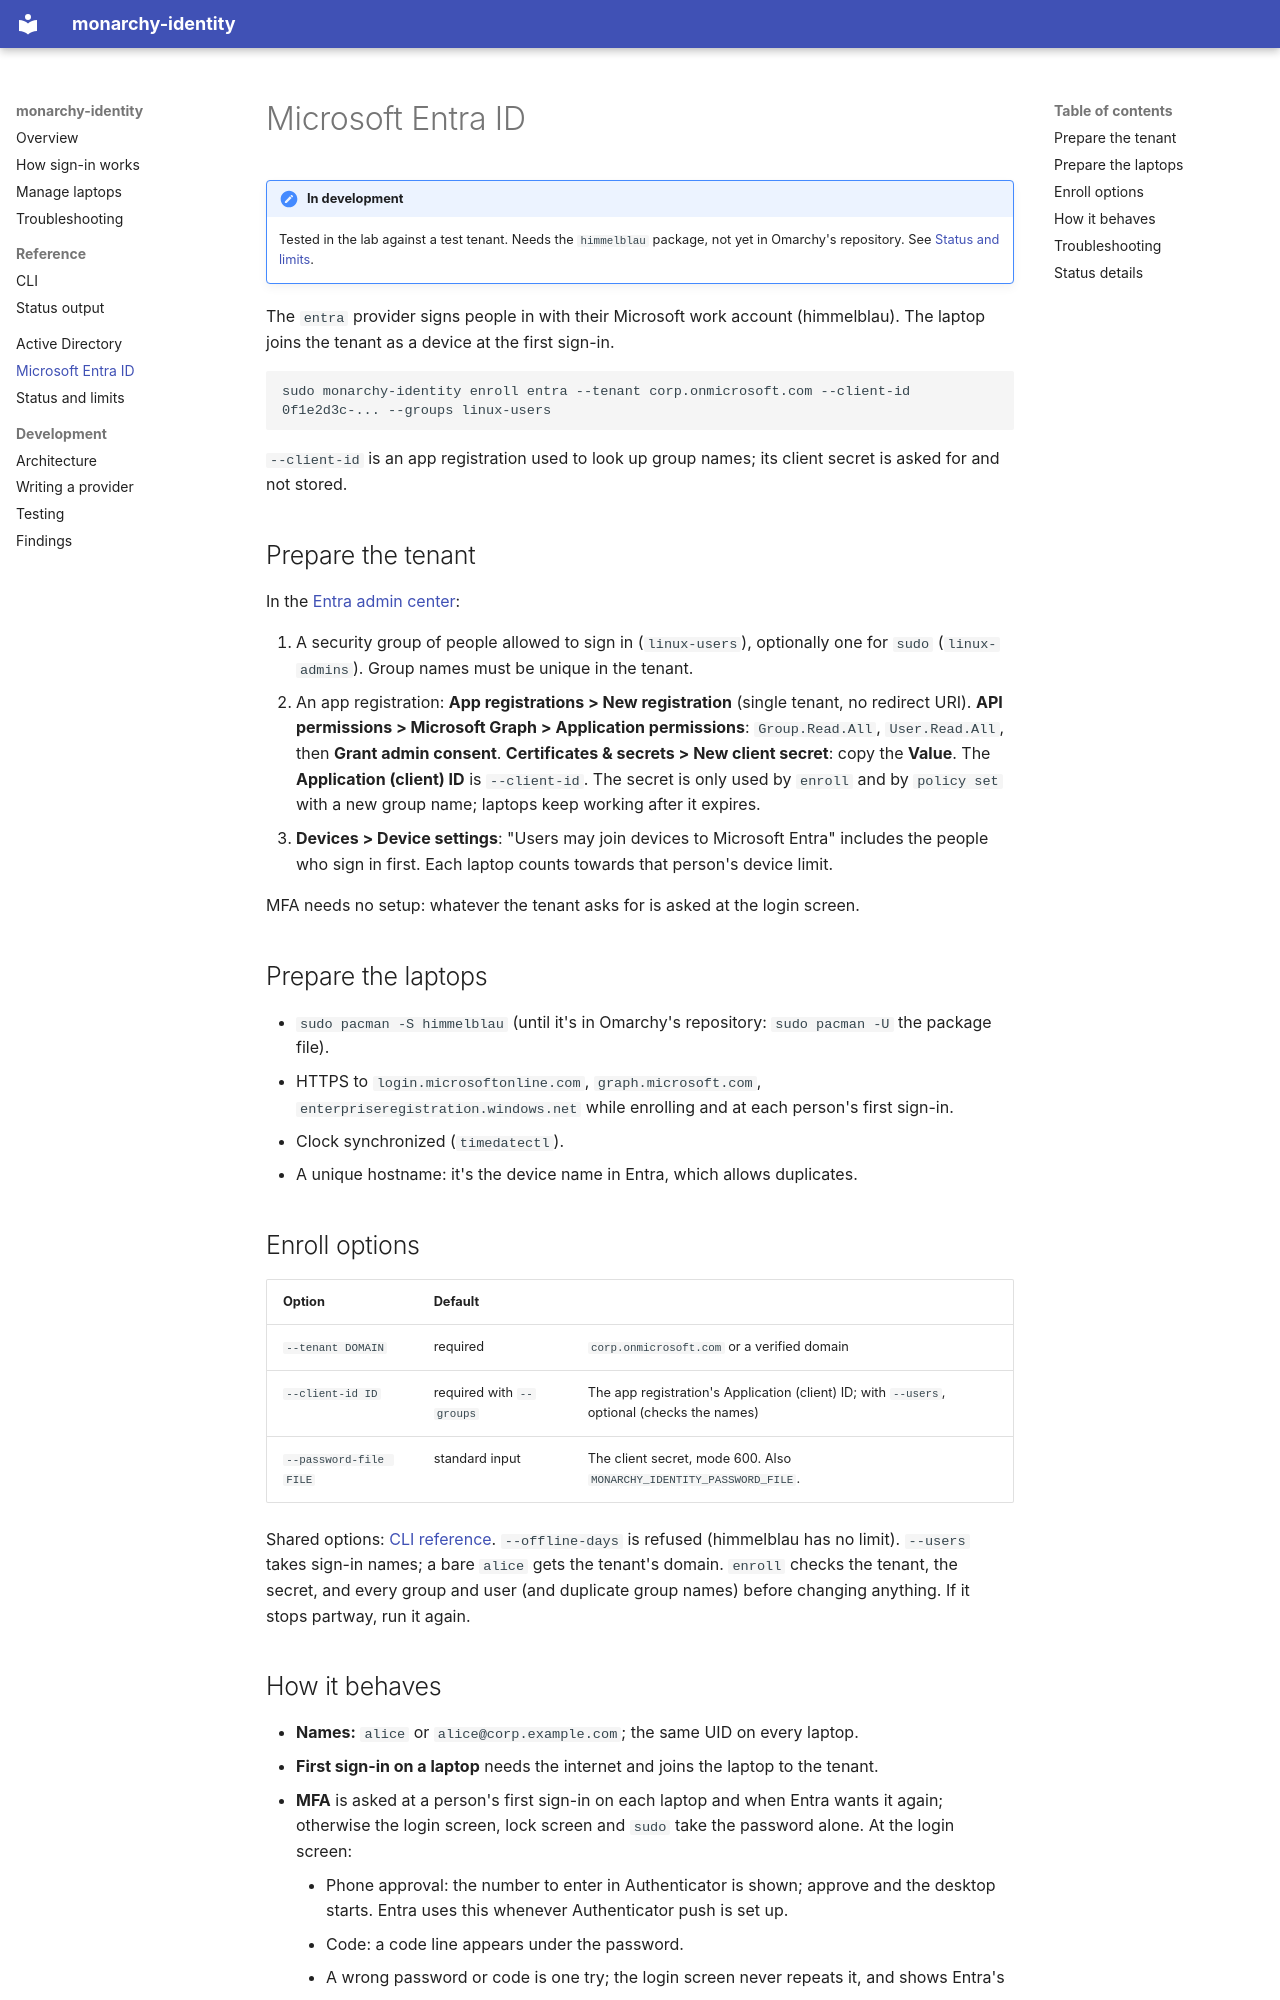

repository: blatessa/monarchy-identity · page: providers/entra/index.html · generator: mkdocs

# Microsoft Entra ID

!!! note "In development"
    Tested in the lab against a test tenant. Needs the `himmelblau` package, not yet in Omarchy's repository. See
    [Status and limits](../status.md#entra-id-in-development).

The `entra` provider signs people in with their Microsoft work account (himmelblau). The laptop joins the tenant as a
device at the first sign-in.

```bash
sudo monarchy-identity enroll entra --tenant corp.onmicrosoft.com --client-id 0f1e2d3c-... --groups linux-users
```

`--client-id` is an app registration used to look up group names; its client secret is asked for and not stored.

## Prepare the tenant

In the [Entra admin center](https://entra.microsoft.com):

1. A security group of people allowed to sign in (`linux-users`), optionally one for `sudo` (`linux-admins`). Group
   names must be unique in the tenant.
2. An app registration: **App registrations > New registration** (single tenant, no redirect URI). **API permissions >
   Microsoft Graph > Application permissions**: `Group.Read.All`, `User.Read.All`, then **Grant admin consent**.
   **Certificates & secrets > New client secret**: copy the **Value**. The **Application (client) ID** is
   `--client-id`. The secret is only used by `enroll` and by `policy set` with a new group name; laptops keep working
   after it expires.
3. **Devices > Device settings**: "Users may join devices to Microsoft Entra" includes the people who sign in first.
   Each laptop counts towards that person's device limit.

MFA needs no setup: whatever the tenant asks for is asked at the login screen.

## Prepare the laptops

- `sudo pacman -S himmelblau` (until it's in Omarchy's repository: `sudo pacman -U` the package file).
- HTTPS to `login.microsoftonline.com`, `graph.microsoft.com`, `enterpriseregistration.windows.net` while enrolling
  and at each person's first sign-in.
- Clock synchronized (`timedatectl`).
- A unique hostname: it's the device name in Entra, which allows duplicates.

## Enroll options

| Option | Default | |
|---|---|---|
| `--tenant DOMAIN` | required | `corp.onmicrosoft.com` or a verified domain |
| `--client-id ID` | required with `--groups` | The app registration's Application (client) ID; with `--users`, optional (checks the names) |
| `--password-file FILE` | standard input | The client secret, mode 600. Also `MONARCHY_IDENTITY_PASSWORD_FILE`. |

Shared options: [CLI reference](../reference/cli.md#enroll). `--offline-days` is refused (himmelblau has no limit).
`--users` takes sign-in names; a bare `alice` gets the tenant's domain. `enroll` checks the tenant, the secret, and
every group and user (and duplicate group names) before changing anything. If it stops partway, run it again.
